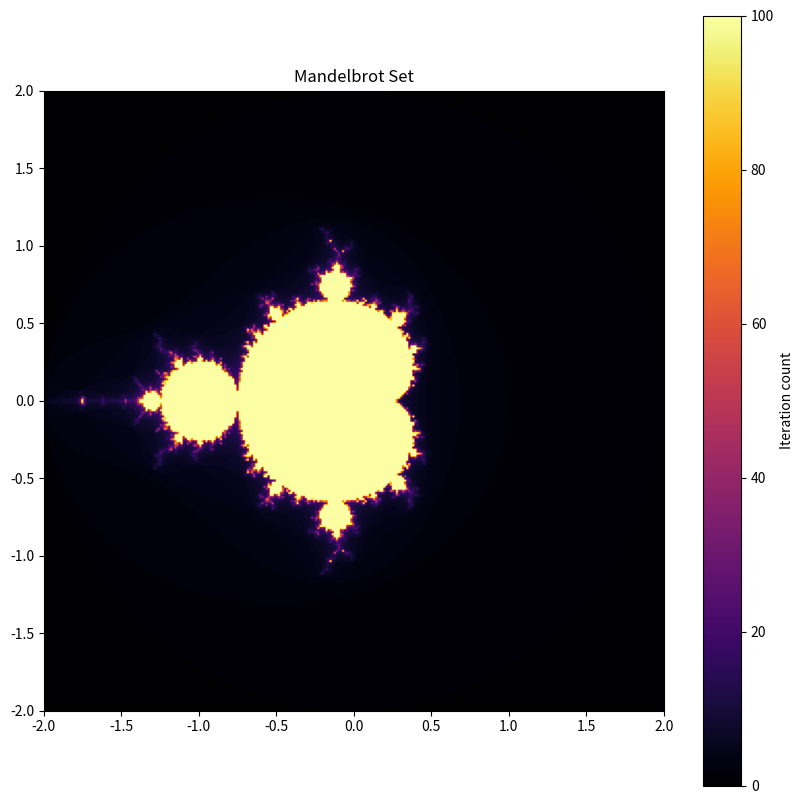

The matplotlib source for this figure:
import numpy as np
import matplotlib.pyplot as plt

iter_max = 100
N = 300

def seedconstant(N):
    x = np.linspace(-2,2,N, dtype=np.float64) 
    y = np.linspace(-2,2,N, dtype=np.float64)
    Re,Im = np.meshgrid(x,y)
    C = Re + 1j*Im
    return C

C = seedconstant(N)

def mandelbrot(C,iter_max):
    Z = C
    for i in range(iter_max):
            if np.abs(Z) > 2:
                return i
            Z = Z**2 + C
    return iter_max

itermap = np.zeros((N,N))#make an iteration map whose array dimensions match C's spacing.
for x in range(N): #real value x-axis.
     for y in range(N): #imaginary value y-axis.
        itermap[x,y] = mandelbrot(C[x,y],iter_max)#mapping mandelbrot iter count over entire Re,Im array.


plt.figure(figsize=(10, 10))
plt.imshow(itermap, cmap='inferno', extent=[-2,2,-2,2])
plt.colorbar(label="Iteration count")
plt.title("Mandelbrot Set")
plt.savefig('Mandelbrot')

